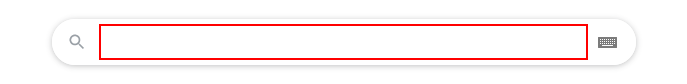
Task: Processo em Branco
Workflow: Main

Step 1: type "Teste" into the text box

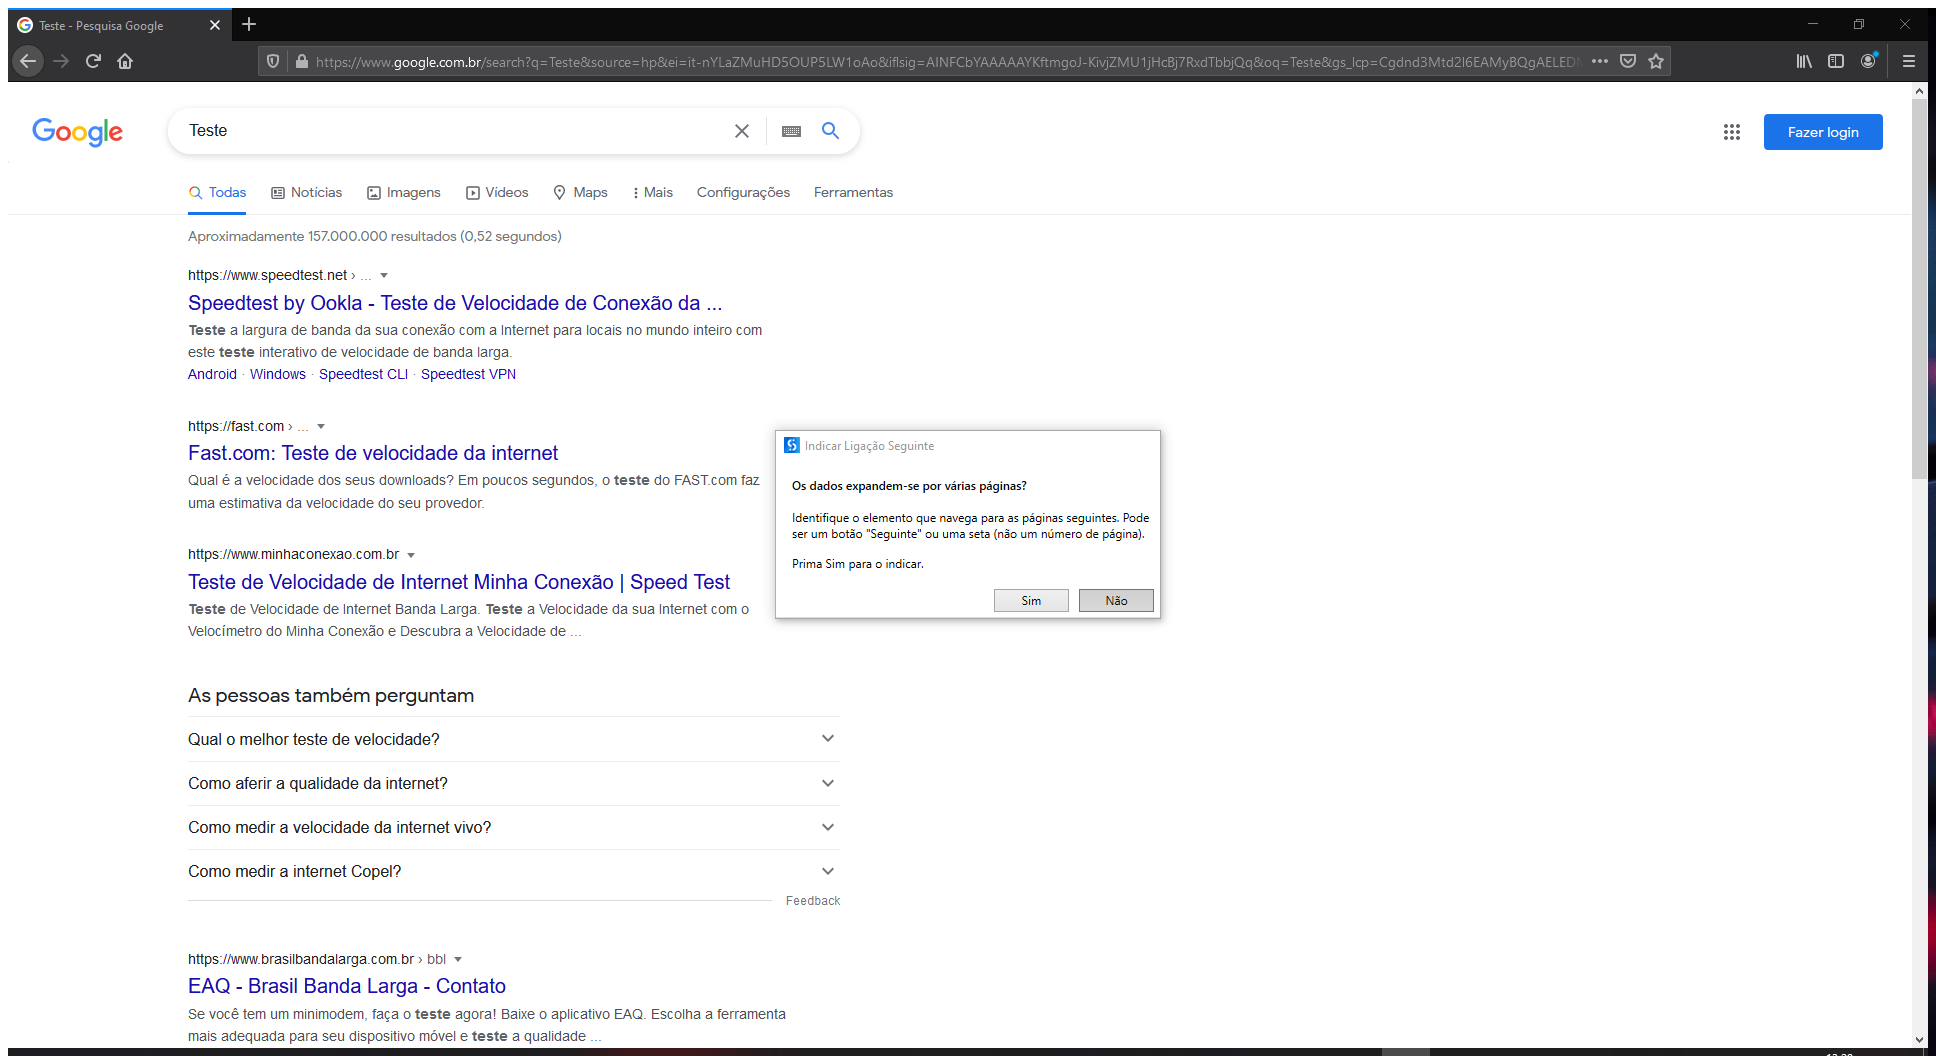
Step 2: Attach Browser 'Teste Pes Page' in window 'Teste - Pesquisa Google' (firefox.exe)

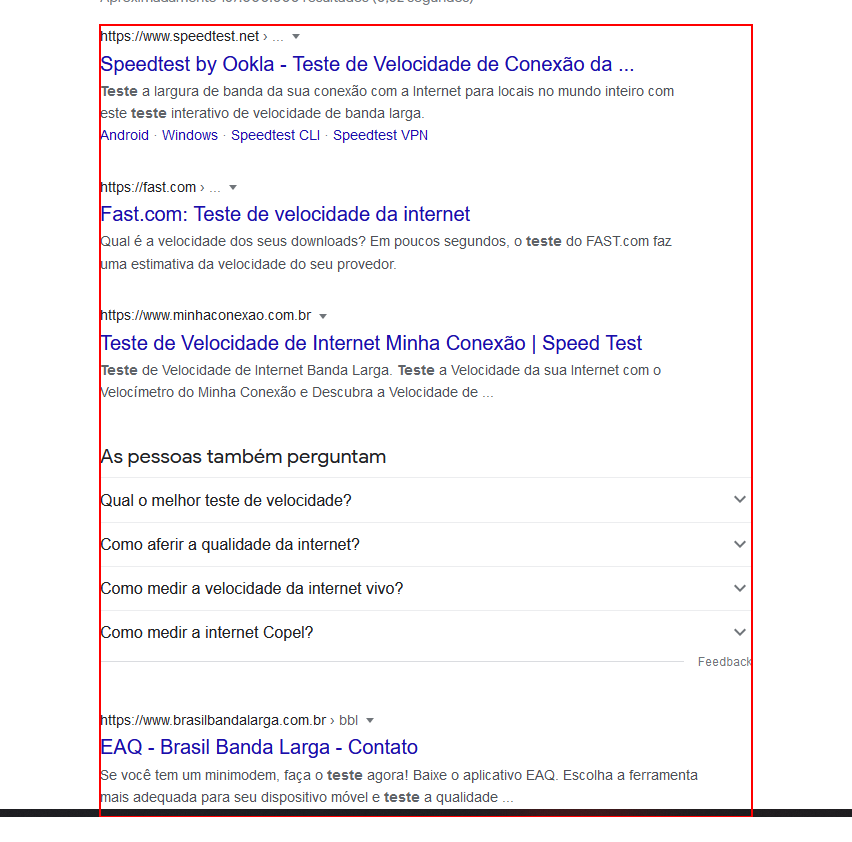
Step 3: get-text from the element 'rso'

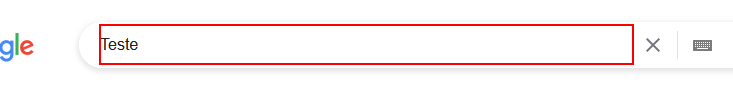
Step 4: type "Teste" into the text box

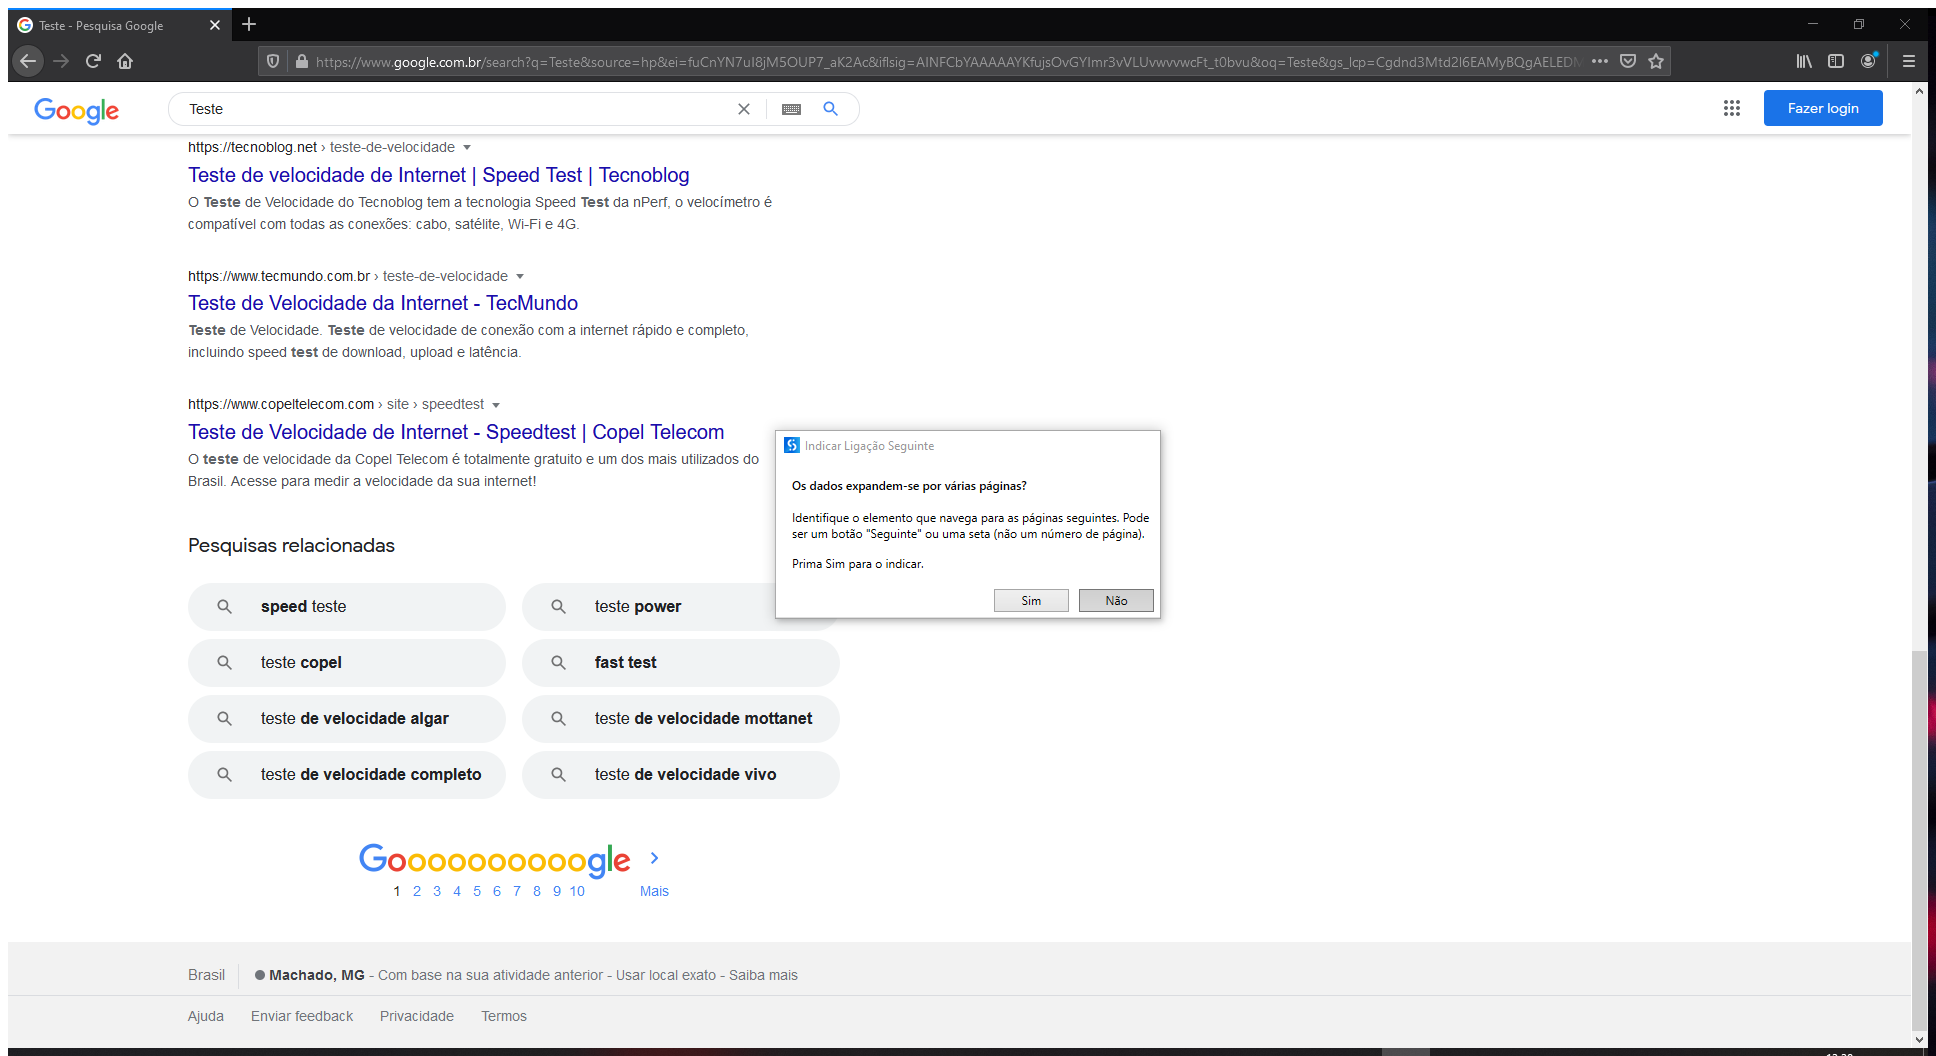
Step 5: Attach Browser 'Teste Pes Page' in window 'Teste - Pesquisa Google' (firefox.exe)

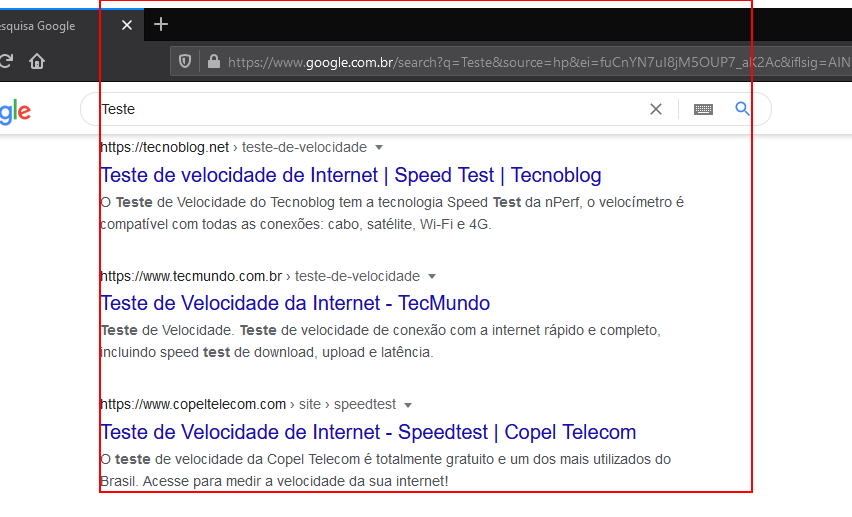
Step 6: get-text from the element 'rso'